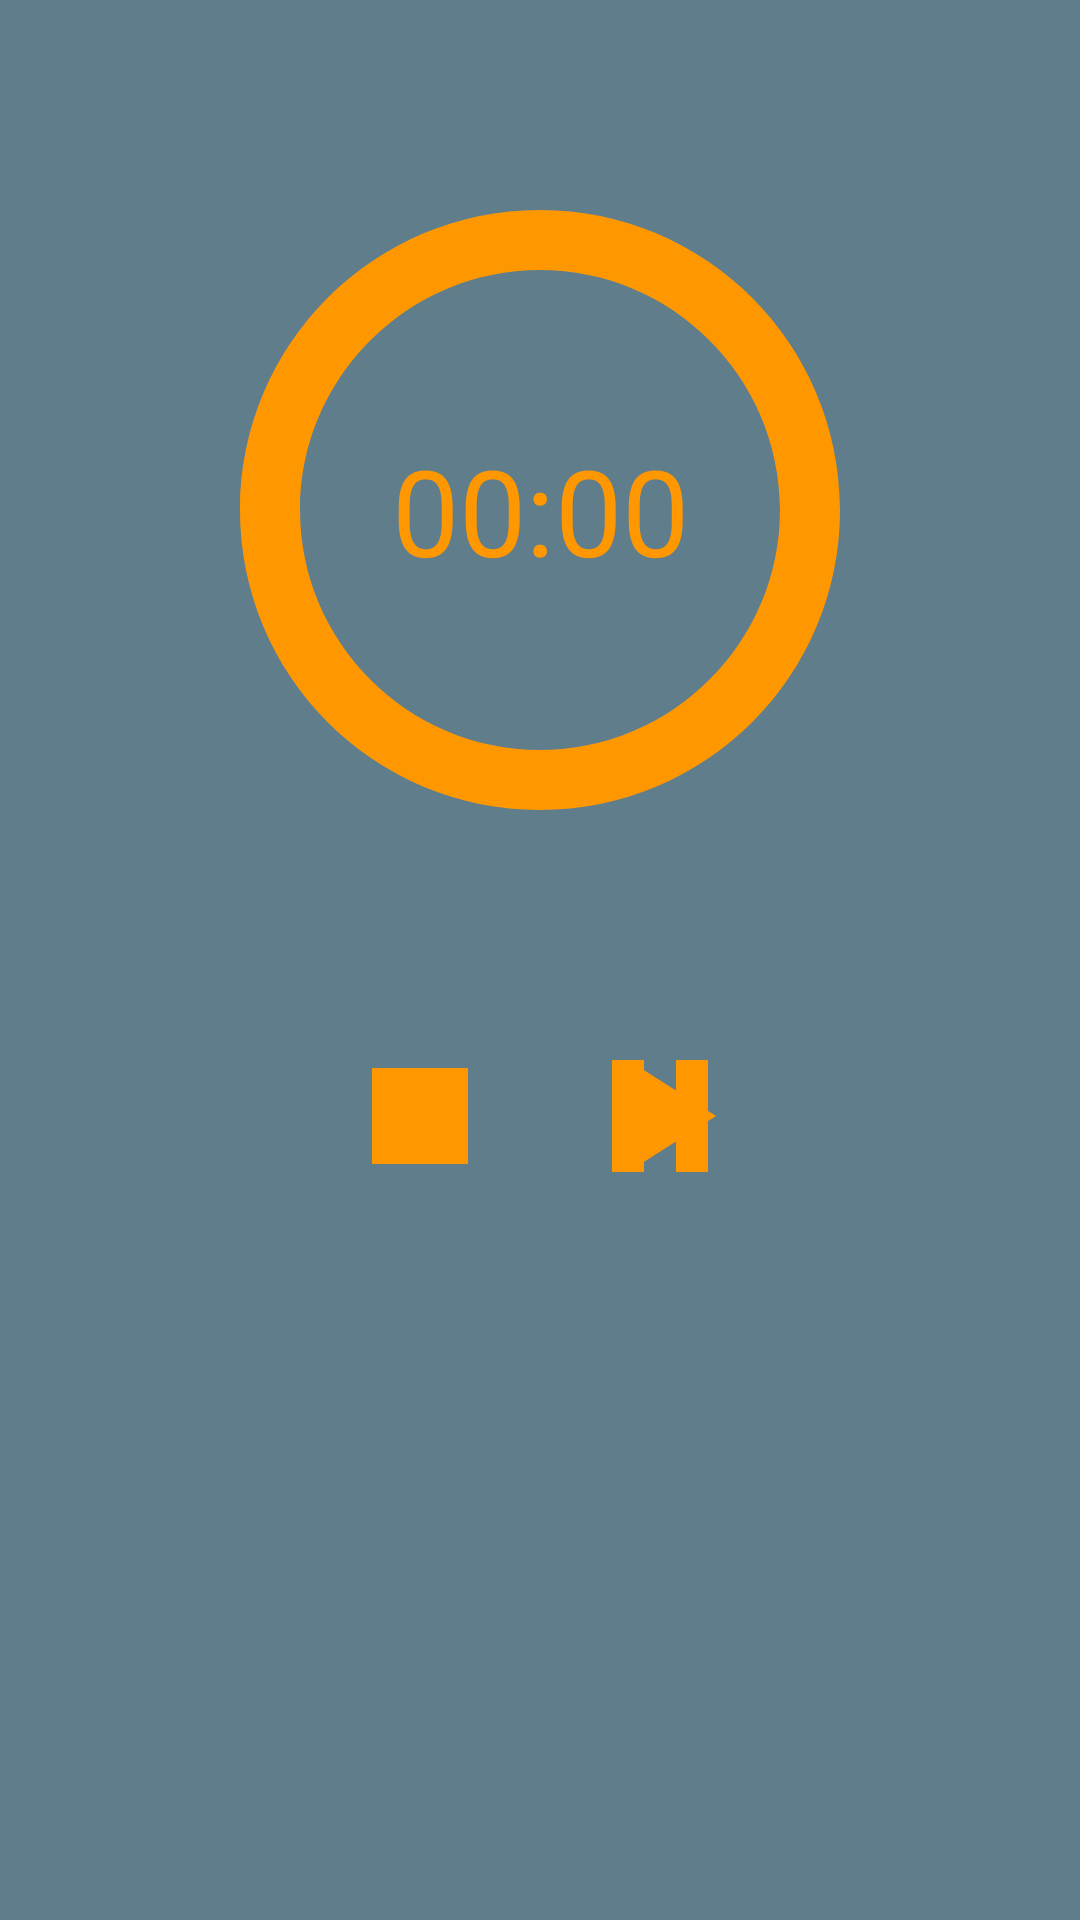

Reconstruct the res/layout file that produces this screen, plus the resources it refers to.
<!-- AndroidManifest.xml: activity theme AppThemeWithoutBar -->
<!-- res/layout/activity_collector.xml -->
<?xml version="1.0" encoding="utf-8"?>

<android.support.constraint.ConstraintLayout xmlns:android="http://schemas.android.com/apk/res/android"
    xmlns:app="http://schemas.android.com/apk/res-auto"
    xmlns:tools="http://schemas.android.com/tools"
    android:layout_width="match_parent"
    android:layout_height="match_parent"
    android:background="@color/colorPrimary"
    tools:context=".CollectorActivity">

    <ImageView
        android:id="@+id/ivCircle"
        android:layout_width="wrap_content"
        android:layout_height="wrap_content"
        android:layout_marginTop="@dimen/chronometer_margin_top"
        android:gravity="center"
        android:src="@drawable/ic_panorama_fish_eye_240dp"
        app:layout_constraintEnd_toEndOf="parent"
        app:layout_constraintStart_toStartOf="parent"
        app:layout_constraintTop_toTopOf="parent" />

    <Chronometer
        android:id="@+id/chronometer"
        android:layout_width="wrap_content"
        android:layout_height="wrap_content"
        android:layout_weight="1"
        android:gravity="center_horizontal"
        android:textColor="@color/colorAccent"
        android:textSize="@dimen/chronometer_text_size"
        app:layout_constraintBottom_toBottomOf="@+id/ivCircle"
        app:layout_constraintEnd_toEndOf="@+id/ivCircle"
        app:layout_constraintStart_toStartOf="@+id/ivCircle"
        app:layout_constraintTop_toTopOf="@+id/ivCircle" />

    <ImageView
        android:id="@+id/ivPlayButton"
        android:layout_width="wrap_content"
        android:layout_height="wrap_content"
        android:layout_marginEnd="@dimen/chronometer_margin_between"
        android:layout_marginTop="@dimen/chronometer_margin_top"
        android:src="@drawable/ic_play_arrow_64dp"
        app:layout_constraintEnd_toEndOf="@+id/ivCircle"
        app:layout_constraintStart_toEndOf="@id/ivStopButton"
        app:layout_constraintTop_toBottomOf="@+id/ivCircle" />

    <ImageView
        android:id="@+id/ivPauseButton"
        android:layout_width="wrap_content"
        android:layout_height="wrap_content"
        android:layout_marginEnd="@dimen/chronometer_margin_between"
        android:layout_marginTop="@dimen/chronometer_margin_top"
        android:src="@drawable/ic_pause_64dp"
        app:layout_constraintEnd_toEndOf="@+id/ivCircle"
        app:layout_constraintStart_toEndOf="@id/ivStopButton"
        app:layout_constraintTop_toBottomOf="@+id/ivCircle" />

    <ImageView
        android:id="@+id/ivStopButton"
        android:layout_width="wrap_content"
        android:layout_height="wrap_content"
        android:layout_marginStart="@dimen/chronometer_margin_between"
        android:layout_marginTop="@dimen/chronometer_margin_top"
        android:src="@drawable/ic_stop_64dp"
        app:layout_constraintEnd_toStartOf="@id/ivPlayButton"
        app:layout_constraintStart_toStartOf="@+id/ivCircle"
        app:layout_constraintTop_toBottomOf="@+id/ivCircle" />

</android.support.constraint.ConstraintLayout>
<!-- resources referenced by this layout -->
<resources>
  <color name="colorAccent">#FF9800</color>
  <color name="colorPrimary">#607D8B</color>
  <dimen name="chronometer_margin_between">32dp</dimen>
  <dimen name="chronometer_margin_top">50dp</dimen>
  <dimen name="chronometer_text_size">40sp</dimen>
  <!-- drawable ic_panorama_fish_eye_240dp (drawable) -->
  <vector android:height="240dp" android:tint="#FF9800"
      android:viewportHeight="24.0" android:viewportWidth="24.0"
      android:width="240dp" xmlns:android="http://schemas.android.com/apk/res/android">
      <path android:fillColor="#FF000000" android:pathData="M12,2C6.47,2 2,6.47 2,12s4.47,10 10,10 10,-4.47 10,-10S17.53,2 12,2zM12,20c-4.41,0 -8,-3.59 -8,-8s3.59,-8 8,-8 8,3.59 8,8 -3.59,8 -8,8z"/>
  </vector>
  <!-- drawable ic_pause_64dp (drawable) -->
  <vector android:height="64dp" android:tint="#FF9800"
      android:viewportHeight="24.0" android:viewportWidth="24.0"
      android:width="64dp" xmlns:android="http://schemas.android.com/apk/res/android">
      <path android:fillColor="#FF000000" android:pathData="M6,19h4L10,5L6,5v14zM14,5v14h4L18,5h-4z"/>
  </vector>
  <!-- drawable ic_play_arrow_64dp (drawable) -->
  <vector android:height="64dp" android:tint="#FF9800"
      android:viewportHeight="24.0" android:viewportWidth="24.0"
      android:width="64dp" xmlns:android="http://schemas.android.com/apk/res/android">
      <path android:fillColor="#FF000000" android:pathData="M8,5v14l11,-7z"/>
  </vector>
  <!-- drawable ic_stop_64dp (drawable) -->
  <vector android:height="64dp" android:tint="#FF9800"
      android:viewportHeight="24.0" android:viewportWidth="24.0"
      android:width="64dp" xmlns:android="http://schemas.android.com/apk/res/android">
      <path android:fillColor="#FF000000" android:pathData="M6,6h12v12H6z"/>
  </vector>
  <style name="AppThemeWithoutBar" parent="Theme.AppCompat.Light.NoActionBar">
          <item name="colorPrimary">@color/colorPrimary</item>
          <item name="colorPrimaryDark">@color/colorPrimaryDark</item>
          <item name="colorAccent">@color/colorAccent</item>
          <item name="android:windowContentTransitions">true</item>
      </style>
  <color name="colorPrimaryDark">#37474f</color>
</resources>
